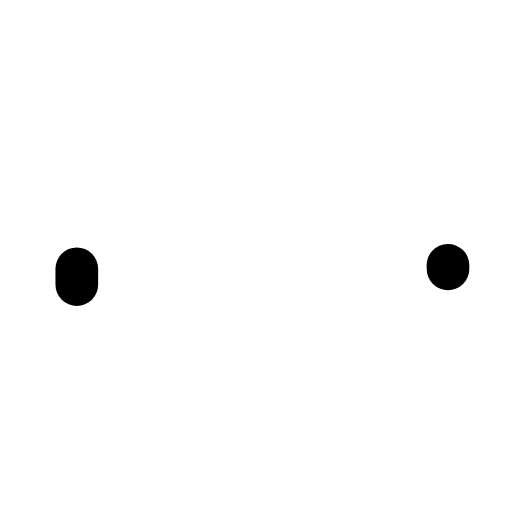
t = 0.00 s
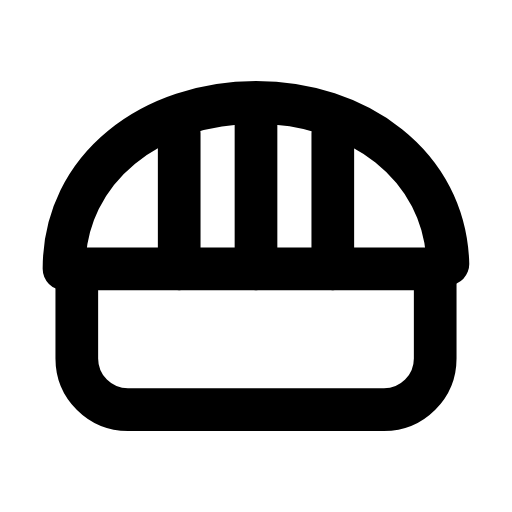
t = 0.24 s
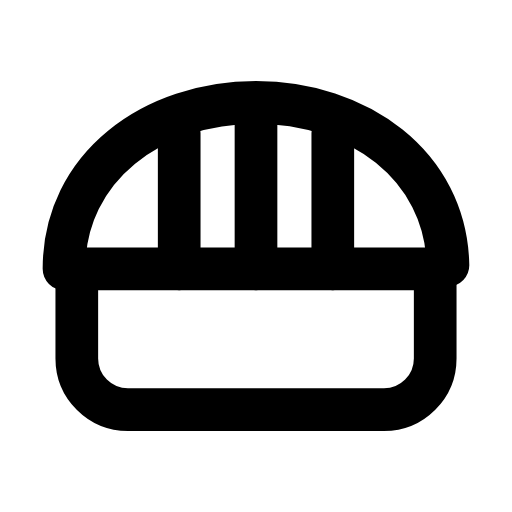
t = 0.47 s
t = 0.68 s: frame unchanged from t = 0.47 s, image omitted
t = 0.93 s: frame unchanged from t = 0.47 s, image omitted
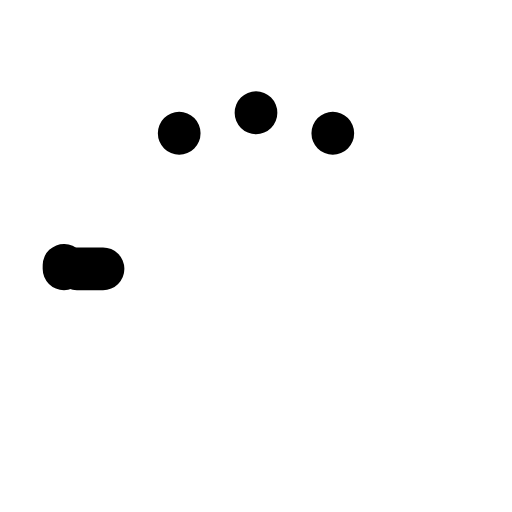
t = 1.17 s

The animated SVG that drew these frames (rendered in a browser with its animation timeline set to each time). Animation: 3 SMIL elements (animate=3); one cycle of 1.40 s, repeats indefinitely.

<svg xmlns="http://www.w3.org/2000/svg" width="24" height="24" viewBox="0 0 24 24" fill="none"><g transform="translate(-2.4 -4.8) scale(1.2)"><path stroke="currentColor" stroke-width="1.667" stroke-linecap="round" stroke-linejoin="round" fill="none" d="M5 14.5L19 14.5L19 18A2 2 0 0 1 17 20L7 20A2 2 0 0 1 5 18Z" pathLength="1" stroke-dasharray="1"><animate attributeName="stroke-dashoffset" values="1;1;0;0;0;0;1;1;1" keyTimes="0;0;0.189;0.45;0.6;0.774;0.9;0.9;1" dur="1.4s" repeatCount="indefinite" calcMode="spline" keySplines="0.16 1 0.3 1;0.16 1 0.3 1;0.16 1 0.3 1;0.16 1 0.3 1;0.16 1 0.3 1;0.16 1 0.3 1;0.16 1 0.3 1;0.16 1 0.3 1"/></path><path stroke="currentColor" stroke-width="1.667" stroke-linecap="round" stroke-linejoin="round" fill="none" d="M4.5 14.5C4.5 10.5 8 8 12 8S19.5 10.5 19.5 14.5" pathLength="1" stroke-dasharray="1"><animate attributeName="stroke-dashoffset" values="1;1;0;0;0;0;1;1;1" keyTimes="0;0.0315;0.2205;0.45;0.6;0.753;0.879;0.9;1" dur="1.4s" repeatCount="indefinite" calcMode="spline" keySplines="0.16 1 0.3 1;0.16 1 0.3 1;0.16 1 0.3 1;0.16 1 0.3 1;0.16 1 0.3 1;0.16 1 0.3 1;0.16 1 0.3 1;0.16 1 0.3 1"/></path><path stroke="currentColor" stroke-width="1.667" stroke-linecap="round" stroke-linejoin="round" fill="none" d="M9 9.2L9 14.5M12 8.4L12 14.5M15 9.2L15 14.5" pathLength="1" stroke-dasharray="1"><animate attributeName="stroke-dashoffset" values="1;1;0;0;0;0;1;1;1" keyTimes="0;0.063;0.252;0.45;0.6;0.732;0.858;0.9;1" dur="1.4s" repeatCount="indefinite" calcMode="spline" keySplines="0.16 1 0.3 1;0.16 1 0.3 1;0.16 1 0.3 1;0.16 1 0.3 1;0.16 1 0.3 1;0.16 1 0.3 1;0.16 1 0.3 1;0.16 1 0.3 1"/></path></g></svg>
